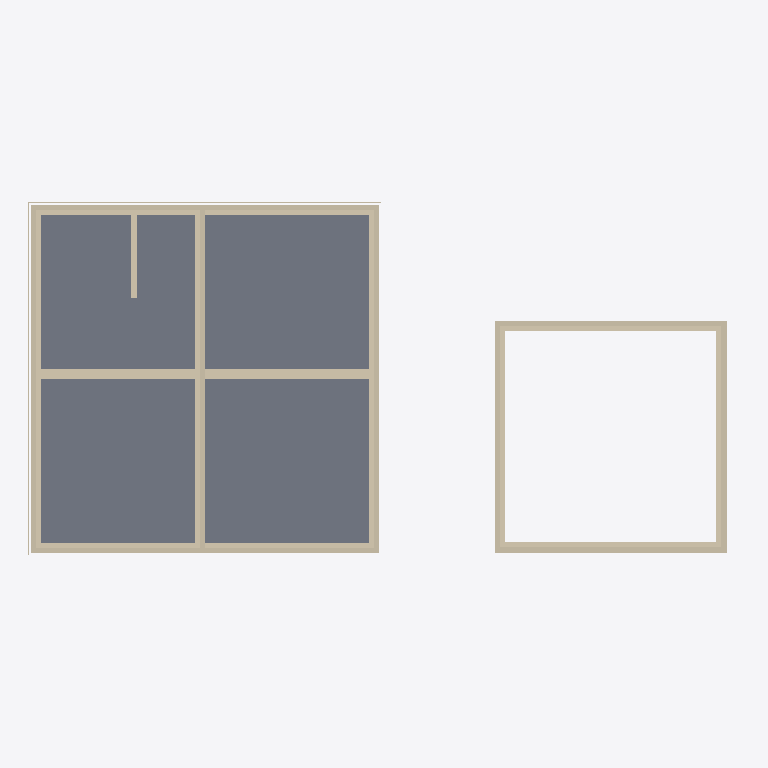
Plan cut of the same IFC building model at storey 'Level 0' (level 0.00 m, cut at 1.40 m), seen from above with north up, elements coloured by IFC class: 22 walls (beige), 1 slab (grey). Cut surfaces are drawn darker.
Extent 22.4 m × 11.5 m × 12.1 m (x, y, z). Storeys (7): Basement at -2.74 m; Main Floor at 0.00 m; Garage Level at 0.00 m; Level 0 at 0.00 m; Level 0 at 0.00 m; Second Floor at 2.74 m; Attic Floor at 5.49 m. Elements (231): 168 IfcBeam, 40 IfcWall, 15 IfcRoof, 8 IfcSlab.

HEADER;
FILE_DESCRIPTION(('ViewDefinition [CoordinationView]'),'2;1');
FILE_NAME('','2026-01-11T13:28:39',(''),(''),'IfcOpenShell 0.8.4-e8eb5e4','IfcOpenShell 0.8.4-e8eb5e4','');
FILE_SCHEMA(('IFC4'));
ENDSEC;
DATA;
#1=IFCPROJECT('1mRME$nAn8lvvXTcX9ylu0',$,'ifcPlot - Catlin House',$,$,$,$,(#10),#5);
#12=IFCSITE('3UyoHNNpTCIO1_P1S3FATw',$,'Site',$,$,#18,$,$,$,$,$,$,$,$);
#29=IFCBUILDING('0iCagL4g91GgoNcVZW08rf',$,'House',$,$,#35,$,$,$,$,$,$);
#36=IFCBUILDING('2dBIdCvAjEleYNGAcuXKW6',$,'Garage',$,$,#41,$,$,$,$,$,$);
#42=IFCBUILDING('2rBZSh0yb8kQGXv$Mqhawx',$,'Porch + Sunken Garden (placeholder)',$,$,#47,$,$,$,$,$,$);
#48=IFCBUILDING('10d4_js75AKP28RhlyAgId',$,'Breezeway (placeholder)',$,$,#53,$,$,$,$,$,$);
#54=IFCBUILDINGSTOREY('2aEhN1X8b1W95QzUvq0sNp',$,'Basement',$,$,#60,$,$,$,-2.7432);
#61=IFCBUILDINGSTOREY('3XJeD$gwnAa9049GPpBKSS',$,'Main Floor',$,$,#66,$,$,$,0.0);
#67=IFCBUILDINGSTOREY('0mV5zxs6PCKRi9kuLTpSo2',$,'Second Floor',$,$,#72,$,$,$,2.7432);
#73=IFCBUILDINGSTOREY('3A_da3n2n52fbMEYU8GLPL',$,'Attic Floor',$,$,#78,$,$,$,5.4864);
#79=IFCBUILDINGSTOREY('1SBxIDXNzA0gRcFEk$0mRU',$,'Garage Level',$,$,#85,$,$,$,0.0);
#86=IFCBUILDINGSTOREY('38do15BZj8rxJwybdW8_RM',$,'Level 0',$,$,#92,$,$,$,0.0);
#93=IFCBUILDINGSTOREY('2BqFkHTDbFdx8e5CbShejn',$,'Level 0',$,$,#99,$,$,$,0.0);
#250=IFCSLAB('1nqwFbkcj7ThqQ_EE1hrNV',$,'House Main Floor Concrete Slab',$,$,#263,#258,$,.FLOOR.);
#189=IFCWALL('0cgp9z1KzAB852cukbWXJM',$,'House Basement Center Wall (E-W)',$,$,#204,#205,$,$);
#333=IFCWALL('00D3F7YDn8IRktjs8K3Zw2',$,'House Main Exterior Wall 1',$,$,#348,#349,$,$);
#367=IFCWALL('1miEbe9_v6fhh$UCj7GuUx',$,'House Main Exterior Wall 3',$,$,#382,#383,$,$);
#350=IFCWALL('3dGQSsQyL5OPRUQJCQ8tob',$,'House Main Exterior Wall 2',$,$,#365,#366,$,$);
#384=IFCWALL('3HWWcxS1bDERQ_bQzSejsa',$,'House Main Exterior Wall 4',$,$,#399,#400,$,$);
#718=IFCWALL('0_yMEaYTD3ZPO0HjrB7GrU',$,'House Centerline Wall (Main)',$,$,#733,#734,$,$);
#121=IFCWALL('0fvxTtJRv1784S5ovg5sJY',$,'House Basement Wall 2',$,$,#136,#137,$,$);
#155=IFCWALL('0nazNf9Sb4bwHLT7RtMkRX',$,'House Basement Wall 4',$,$,#170,#171,$,$);
#103=IFCWALL('3kU4Zh15TAfx8TXljdDBPD',$,'House Basement Wall 1',$,$,#119,#120,$,$);
#138=IFCWALL('30ezEym$91cR6mHu0mTDP5',$,'House Basement Wall 3',$,$,#153,#154,$,$);
#172=IFCWALL('0kj1dV_q13zxSrMHzm4WyZ',$,'House Basement Center Wall (N-S)',$,$,#187,#188,$,$);
#3963=IFCWALL('3Qp9_lPrD6Meb$VgYzxho_',$,'Garage Wood Wall 2',$,$,#3978,#3979,$,$);
#3946=IFCWALL('28W$GtBBLFkuWK7YEeiylZ',$,'Garage Wood Wall 1',$,$,#3961,#3962,$,$);
#3997=IFCWALL('3dCr2YJv55EPZXJiqsGPxk',$,'Garage Wood Wall 4',$,$,#4012,#4013,$,$);
#3980=IFCWALL('2ncGx4i6L41QkjCwAfyjQL',$,'Garage Wood Wall 3',$,$,#3995,#3996,$,$);
#3895=IFCWALL('0PWW82ayb1q9ihx7irEv8T',$,'Garage ICF Stem Wall 2',$,$,#3910,#3911,$,$);
#3877=IFCWALL('0UCzzbClz6b9sY6r7Z01EA',$,'Garage ICF Stem Wall 1',$,$,#3893,#3894,$,$);
#3929=IFCWALL('2nDB3GE9f779BX5VAqzVha',$,'Garage ICF Stem Wall 4',$,$,#3944,#3945,$,$);
#3912=IFCWALL('0j7rY5zZX3vA80qiMqFNer',$,'Garage ICF Stem Wall 3',$,$,#3927,#3928,$,$);
#206=IFCWALL('0SBOXaaQv1rPvuq5aZOiFl',$,'House Basement Stair Side Wall (8")',$,$,#221,#222,$,$);
#571=IFCWALL('3nVRA5yub2TO6jV3q8mMyV',$,'House Main Exterior Cladding 3',$,$,#586,#587,$,$);
#588=IFCWALL('32QXL_tejBLhrJJ75A8ev$',$,'House Main Exterior Cladding 4',$,$,#603,#604,$,$);
ENDSEC;
